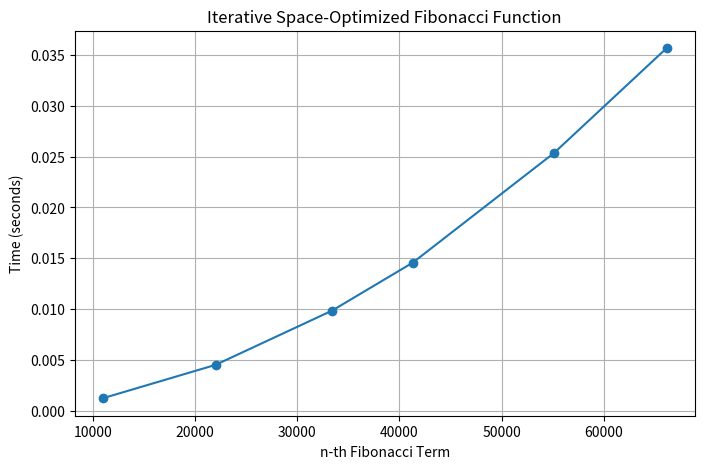

Generate this figure with matplotlib:
import time
import matplotlib.pyplot as plt
import time
import numpy as np
import pandas as pd

def nth_fibonacci(n):
    if n <= 1:
        return n

    curr = 0
    prev1 = 1
    prev2 = 0

    for _ in range(2, n + 1):
        curr = prev1 + prev2
        prev2 = prev1
        prev1 = curr

    return curr

fib_values = []
times = []
n_values = [11000, 22015, 33420, 41325, 55130, 66135]

execution_times = []

for n in n_values:
    start_time = time.time()
    nth_fibonacci(n)
    end_time = time.time()
    execution_times.append(end_time - start_time)

table_data = np.zeros((4, len(n_values)))
table_data[1, :] = execution_times

df = pd.DataFrame(table_data, columns=n_values)
df.index = range(4)

pd.set_option('display.max_columns', None)
print(df)

for n in n_values:
    start_time = time.time()
    result = nth_fibonacci(n)
    end_time = time.time()

    fib_values.append(result)
    times.append(end_time - start_time)

plt.figure(figsize=(8, 5))
plt.plot(n_values, times, marker='o', linestyle='-')
plt.xlabel("n-th Fibonacci Term")
plt.ylabel("Time (seconds)")
plt.title("Iterative Space-Optimized Fibonacci Function")
plt.grid()
plt.show()
